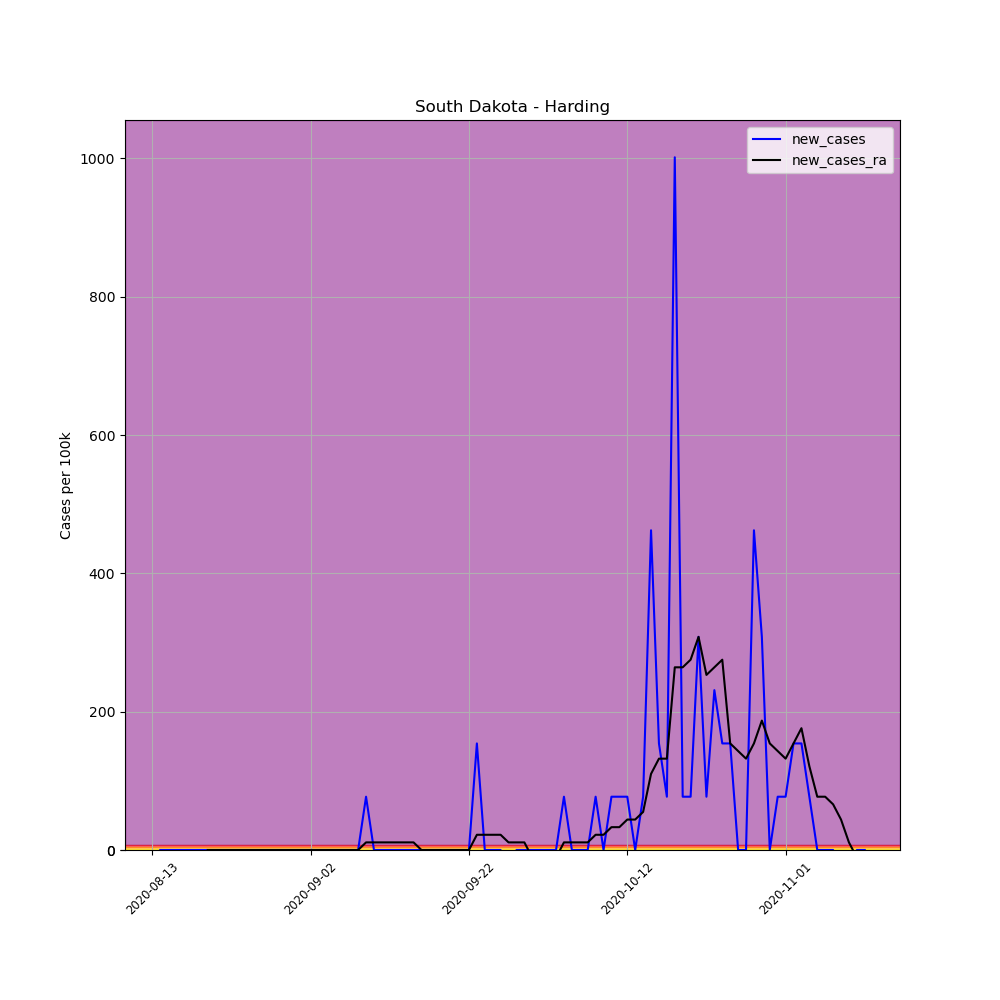

Source data for this figure (header and first rows):
, date, county, state, fips, cases, deaths, COUNTY, STNAME, CTYNAME, POPESTIMATE2019, per_100k, per_100k_ra, new_cases, new_cases_ra
698508, 2020-08-13, Harding, South Dakota, 46063, 2, 0, 63, South Dakota, Harding, 1298, 154.1, , , 
698509, 2020-08-14, Harding, South Dakota, 46063, 2, 0, 63, South Dakota, Harding, 1298, 154.1, , 0.0, 
698510, 2020-08-15, Harding, South Dakota, 46063, 2, 0, 63, South Dakota, Harding, 1298, 154.1, , 0.0, 
698511, 2020-08-16, Harding, South Dakota, 46063, 2, 0, 63, South Dakota, Harding, 1298, 154.1, , 0.0, 
698512, 2020-08-17, Harding, South Dakota, 46063, 2, 0, 63, South Dakota, Harding, 1298, 154.1, , 0.0, 
698513, 2020-08-18, Harding, South Dakota, 46063, 2, 0, 63, South Dakota, Harding, 1298, 154.1, , 0.0, 
698514, 2020-08-19, Harding, South Dakota, 46063, 2, 0, 63, South Dakota, Harding, 1298, 154.1, 154.1, 0.0, 
698515, 2020-08-20, Harding, South Dakota, 46063, 2, 0, 63, South Dakota, Harding, 1298, 154.1, 154.1, 0.0, 0.0
698516, 2020-08-21, Harding, South Dakota, 46063, 2, 0, 63, South Dakota, Harding, 1298, 154.1, 154.1, 0.0, 0.0
698517, 2020-08-22, Harding, South Dakota, 46063, 2, 0, 63, South Dakota, Harding, 1298, 154.1, 154.1, 0.0, 0.0
698518, 2020-08-23, Harding, South Dakota, 46063, 2, 0, 63, South Dakota, Harding, 1298, 154.1, 154.1, 0.0, 0.0
698519, 2020-08-24, Harding, South Dakota, 46063, 2, 0, 63, South Dakota, Harding, 1298, 154.1, 154.1, 0.0, 0.0
698520, 2020-08-25, Harding, South Dakota, 46063, 2, 0, 63, South Dakota, Harding, 1298, 154.1, 154.1, 0.0, 0.0
698521, 2020-08-26, Harding, South Dakota, 46063, 2, 0, 63, South Dakota, Harding, 1298, 154.1, 154.1, 0.0, 0.0
698522, 2020-08-27, Harding, South Dakota, 46063, 2, 0, 63, South Dakota, Harding, 1298, 154.1, 154.1, 0.0, 0.0
698523, 2020-08-28, Harding, South Dakota, 46063, 2, 0, 63, South Dakota, Harding, 1298, 154.1, 154.1, 0.0, 0.0
698524, 2020-08-29, Harding, South Dakota, 46063, 2, 0, 63, South Dakota, Harding, 1298, 154.1, 154.1, 0.0, 0.0
698525, 2020-08-30, Harding, South Dakota, 46063, 2, 0, 63, South Dakota, Harding, 1298, 154.1, 154.1, 0.0, 0.0
698526, 2020-08-31, Harding, South Dakota, 46063, 2, 0, 63, South Dakota, Harding, 1298, 154.1, 154.1, 0.0, 0.0
698527, 2020-09-01, Harding, South Dakota, 46063, 2, 0, 63, South Dakota, Harding, 1298, 154.1, 154.1, 0.0, 0.0
698528, 2020-09-02, Harding, South Dakota, 46063, 2, 0, 63, South Dakota, Harding, 1298, 154.1, 154.1, 0.0, 0.0
698529, 2020-09-03, Harding, South Dakota, 46063, 2, 0, 63, South Dakota, Harding, 1298, 154.1, 154.1, 0.0, 0.0
698530, 2020-09-04, Harding, South Dakota, 46063, 2, 0, 63, South Dakota, Harding, 1298, 154.1, 154.1, 0.0, 0.0
698531, 2020-09-05, Harding, South Dakota, 46063, 2, 0, 63, South Dakota, Harding, 1298, 154.1, 154.1, 0.0, 0.0
698532, 2020-09-06, Harding, South Dakota, 46063, 2, 0, 63, South Dakota, Harding, 1298, 154.1, 154.1, 0.0, 0.0
698533, 2020-09-07, Harding, South Dakota, 46063, 2, 0, 63, South Dakota, Harding, 1298, 154.1, 154.1, 0.0, 0.0
698534, 2020-09-08, Harding, South Dakota, 46063, 2, 0, 63, South Dakota, Harding, 1298, 154.1, 154.1, 0.0, 0.0
698535, 2020-09-09, Harding, South Dakota, 46063, 3, 0, 63, South Dakota, Harding, 1298, 231.1, 165.1, 77.04, 11.01
698536, 2020-09-10, Harding, South Dakota, 46063, 3, 0, 63, South Dakota, Harding, 1298, 231.1, 176.1, 0.0, 11.01
698537, 2020-09-11, Harding, South Dakota, 46063, 3, 0, 63, South Dakota, Harding, 1298, 231.1, 187.1, 0.0, 11.01
698538, 2020-09-12, Harding, South Dakota, 46063, 3, 0, 63, South Dakota, Harding, 1298, 231.1, 198.1, 0.0, 11.01
698539, 2020-09-13, Harding, South Dakota, 46063, 3, 0, 63, South Dakota, Harding, 1298, 231.1, 209.1, 0.0, 11.01
698540, 2020-09-14, Harding, South Dakota, 46063, 3, 0, 63, South Dakota, Harding, 1298, 231.1, 220.1, 0.0, 11.01
698541, 2020-09-15, Harding, South Dakota, 46063, 3, 0, 63, South Dakota, Harding, 1298, 231.1, 231.1, 0.0, 11.01
698542, 2020-09-16, Harding, South Dakota, 46063, 3, 0, 63, South Dakota, Harding, 1298, 231.1, 231.1, 0.0, 0.0
698543, 2020-09-17, Harding, South Dakota, 46063, 3, 0, 63, South Dakota, Harding, 1298, 231.1, 231.1, 0.0, 0.0
698544, 2020-09-18, Harding, South Dakota, 46063, 3, 0, 63, South Dakota, Harding, 1298, 231.1, 231.1, 0.0, 0.0
698545, 2020-09-19, Harding, South Dakota, 46063, 3, 0, 63, South Dakota, Harding, 1298, 231.1, 231.1, 0.0, 0.0
698546, 2020-09-20, Harding, South Dakota, 46063, 3, 0, 63, South Dakota, Harding, 1298, 231.1, 231.1, 0.0, 0.0
698547, 2020-09-21, Harding, South Dakota, 46063, 3, 0, 63, South Dakota, Harding, 1298, 231.1, 231.1, 0.0, 0.0
698548, 2020-09-22, Harding, South Dakota, 46063, 3, 0, 63, South Dakota, Harding, 1298, 231.1, 231.1, 0.0, 0.0
698549, 2020-09-23, Harding, South Dakota, 46063, 5, 0, 63, South Dakota, Harding, 1298, 385.2, 253.1, 154.1, 22.01
698550, 2020-09-24, Harding, South Dakota, 46063, 5, 0, 63, South Dakota, Harding, 1298, 385.2, 275.1, 0.0, 22.01
698551, 2020-09-25, Harding, South Dakota, 46063, 5, 0, 63, South Dakota, Harding, 1298, 385.2, 297.2, 0.0, 22.01
698552, 2020-09-26, Harding, South Dakota, 46063, 5, 0, 63, South Dakota, Harding, 1298, 385.2, 319.2, 0.0, 22.01
698553, 2020-09-27, Harding, South Dakota, 46063, 4, 0, 63, South Dakota, Harding, 1298, 308.2, 330.2, -77.04, 11.01
698554, 2020-09-28, Harding, South Dakota, 46063, 4, 0, 63, South Dakota, Harding, 1298, 308.2, 341.2, 0.0, 11.01
698555, 2020-09-29, Harding, South Dakota, 46063, 4, 0, 63, South Dakota, Harding, 1298, 308.2, 352.2, 0.0, 11.01
698556, 2020-09-30, Harding, South Dakota, 46063, 4, 0, 63, South Dakota, Harding, 1298, 308.2, 341.2, 0.0, -11.01
698557, 2020-10-01, Harding, South Dakota, 46063, 4, 0, 63, South Dakota, Harding, 1298, 308.2, 330.2, 0.0, -11.01
698558, 2020-10-02, Harding, South Dakota, 46063, 4, 0, 63, South Dakota, Harding, 1298, 308.2, 319.2, 0.0, -11.01
698559, 2020-10-03, Harding, South Dakota, 46063, 4, 0, 63, South Dakota, Harding, 1298, 308.2, 308.2, 0.0, -11.01
698560, 2020-10-04, Harding, South Dakota, 46063, 5, 0, 63, South Dakota, Harding, 1298, 385.2, 319.2, 77.04, 11.01
698561, 2020-10-05, Harding, South Dakota, 46063, 5, 0, 63, South Dakota, Harding, 1298, 385.2, 330.2, 0.0, 11.01
698562, 2020-10-06, Harding, South Dakota, 46063, 5, 0, 63, South Dakota, Harding, 1298, 385.2, 341.2, 0.0, 11.01
698563, 2020-10-07, Harding, South Dakota, 46063, 5, 0, 63, South Dakota, Harding, 1298, 385.2, 352.2, 0.0, 11.01
698564, 2020-10-08, Harding, South Dakota, 46063, 6, 0, 63, South Dakota, Harding, 1298, 462.2, 374.2, 77.04, 22.01
698565, 2020-10-09, Harding, South Dakota, 46063, 6, 0, 63, South Dakota, Harding, 1298, 462.2, 396.2, 0.0, 22.01
698566, 2020-10-10, Harding, South Dakota, 46063, 7, 0, 63, South Dakota, Harding, 1298, 539.3, 429.2, 77.04, 33.02
698567, 2020-10-11, Harding, South Dakota, 46063, 8, 0, 63, South Dakota, Harding, 1298, 616.3, 462.2, 77.04, 33.02
... 31 more rows
